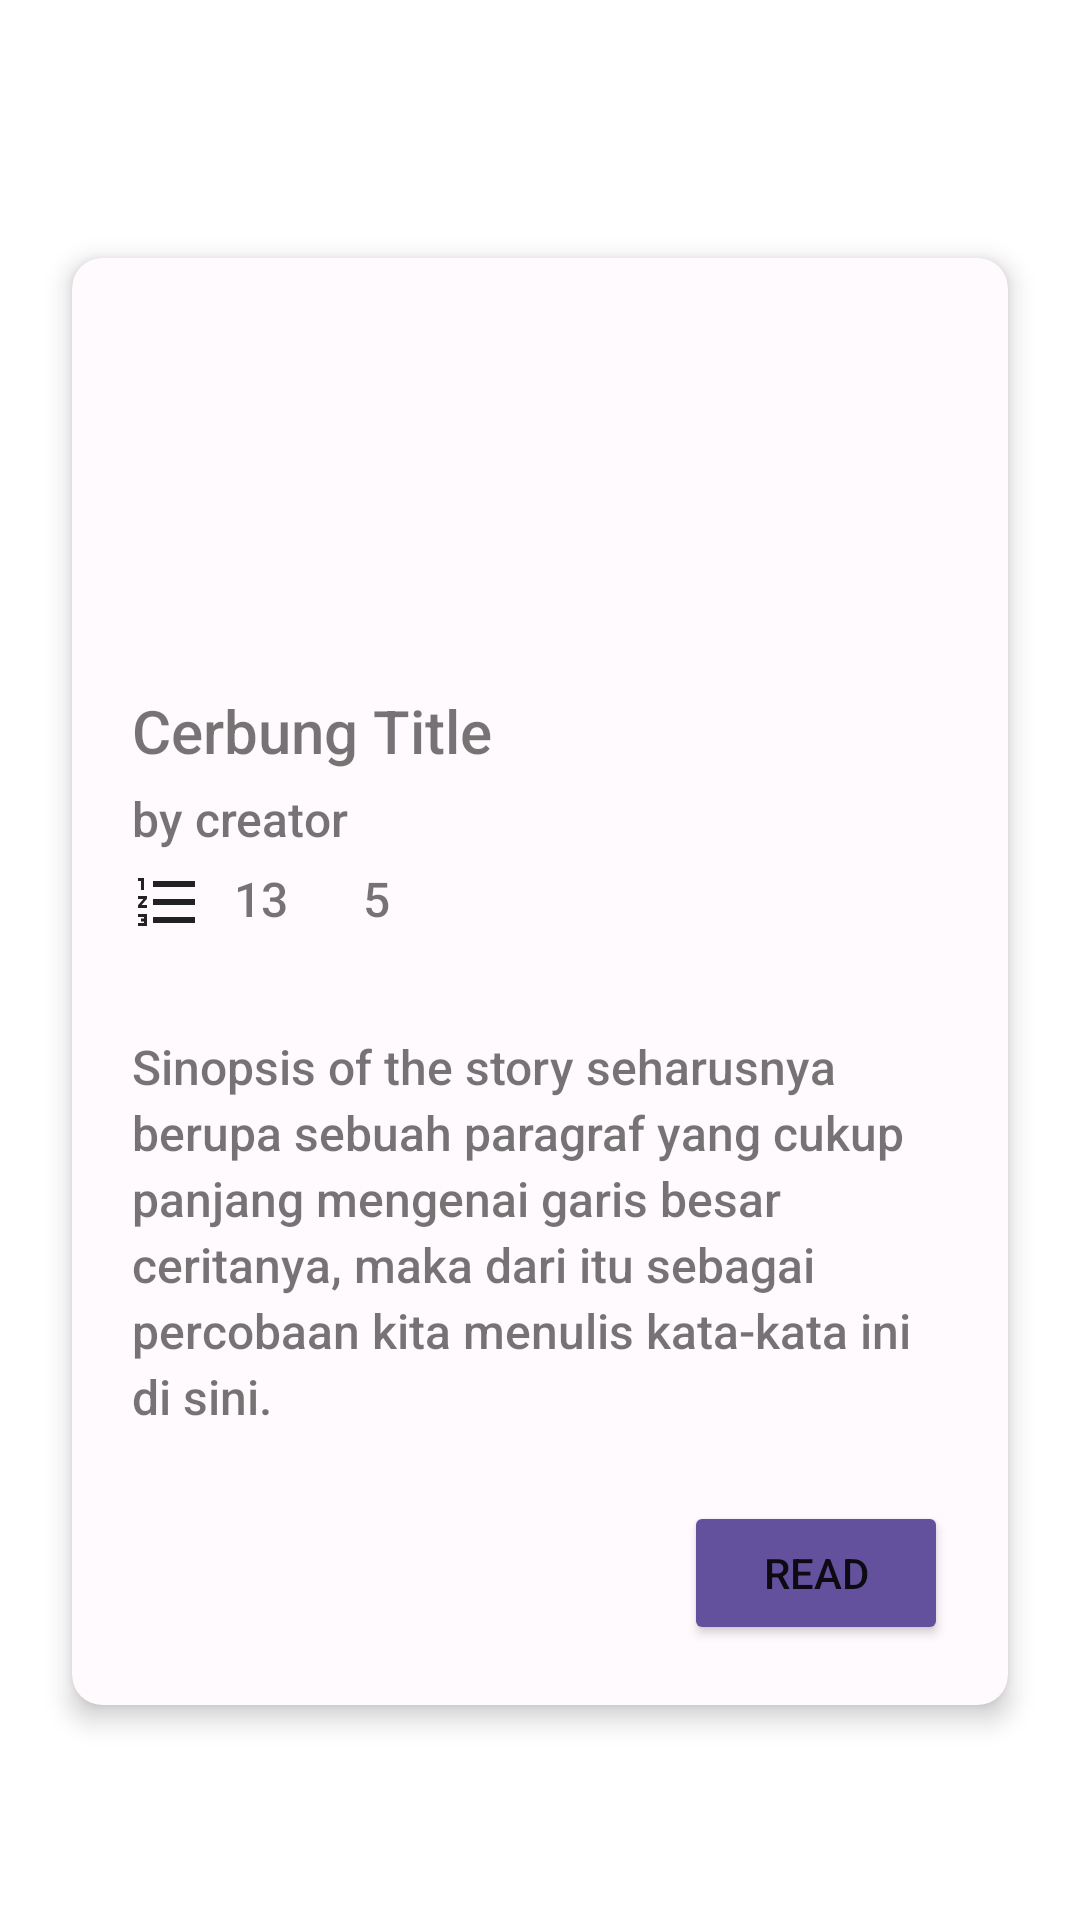

The Android layout XML behind this screen, and the referenced resources:
<!-- AndroidManifest.xml: application theme Theme.ProjectUTS_NMP -->
<!-- res/layout/story_item.xml -->
<?xml version="1.0" encoding="utf-8"?>
<androidx.constraintlayout.widget.ConstraintLayout xmlns:android="http://schemas.android.com/apk/res/android"
    xmlns:app="http://schemas.android.com/apk/res-auto"
    xmlns:tools="http://schemas.android.com/tools"
    android:layout_width="match_parent"
    android:layout_height="wrap_content"
    android:background="#FFFFFF">

    <androidx.cardview.widget.CardView
        android:layout_width="0dp"
        android:layout_height="wrap_content"
        android:layout_marginStart="24dp"
        android:layout_marginTop="24dp"
        android:layout_marginEnd="24dp"
        android:layout_marginBottom="10dp"
        app:cardBackgroundColor="#FEFAFD"
        app:cardCornerRadius="10dp"
        app:cardElevation="5dp"
        app:layout_constraintBottom_toBottomOf="parent"
        app:layout_constraintEnd_toEndOf="parent"
        app:layout_constraintStart_toStartOf="parent"
        app:layout_constraintTop_toTopOf="parent">

        <androidx.constraintlayout.widget.ConstraintLayout
            android:layout_width="match_parent"
            android:layout_height="match_parent">

            <ImageView
                android:id="@+id/imgCardCover"
                android:layout_width="0dp"
                android:layout_height="120dp"
                android:scaleType="centerCrop"
                app:layout_constraintEnd_toEndOf="parent"
                app:layout_constraintStart_toStartOf="parent"
                app:layout_constraintTop_toTopOf="parent"
                app:srcCompat="@drawable/ic_launcher_foreground" />

            <TextView
                android:id="@+id/txtCardTitle"
                android:layout_width="0dp"
                android:layout_height="wrap_content"
                android:layout_marginStart="20dp"
                android:layout_marginTop="24dp"
                android:layout_marginEnd="20dp"
                android:fontFamily="sans-serif-medium"
                android:text="Cerbung Title"
                android:textSize="20sp"
                app:layout_constraintEnd_toEndOf="parent"
                app:layout_constraintStart_toStartOf="parent"
                app:layout_constraintTop_toBottomOf="@+id/imgCardCover" />

            <TextView
                android:id="@+id/txtCardCreator"
                android:layout_width="0dp"
                android:layout_height="wrap_content"
                android:layout_marginStart="20dp"
                android:layout_marginTop="5dp"
                android:layout_marginEnd="20dp"
                android:fontFamily="sans-serif-medium"
                android:text="by creator"
                android:textSize="16sp"
                app:layout_constraintEnd_toEndOf="parent"
                app:layout_constraintStart_toStartOf="parent"
                app:layout_constraintTop_toBottomOf="@id/txtCardTitle" />

            <TextView
                android:id="@+id/txtCardSinopsis"
                android:layout_width="0dp"
                android:layout_height="wrap_content"
                android:layout_marginStart="20dp"
                android:layout_marginTop="32dp"
                android:layout_marginEnd="20dp"
                android:fontFamily="sans-serif-medium"
                android:lineSpacingExtra="3sp"
                android:text="Sinopsis of the story seharusnya berupa sebuah paragraf yang cukup panjang mengenai garis besar ceritanya, maka dari itu sebagai percobaan kita menulis kata-kata ini di sini."
                android:textAlignment="textStart"
                android:textSize="16sp"
                app:layout_constraintEnd_toEndOf="parent"
                app:layout_constraintStart_toStartOf="parent"
                app:layout_constraintTop_toBottomOf="@id/imgCardList" />

            <TextView
                android:id="@+id/txtCardList"
                android:layout_width="wrap_content"
                android:layout_height="wrap_content"
                android:layout_marginStart="10dp"
                android:layout_marginTop="5dp"
                android:fontFamily="sans-serif-medium"
                android:text="13"
                android:textSize="16sp"
                app:layout_constraintStart_toEndOf="@+id/imgCardList"
                app:layout_constraintTop_toBottomOf="@id/txtCardCreator" />

            <TextView
                android:id="@+id/txtCardLike"
                android:layout_width="wrap_content"
                android:layout_height="wrap_content"
                android:layout_marginStart="10dp"
                android:layout_marginTop="5dp"
                android:fontFamily="sans-serif-medium"
                android:text="5"
                android:textSize="16sp"
                app:layout_constraintStart_toEndOf="@id/imgCardLike"
                app:layout_constraintTop_toBottomOf="@id/txtCardCreator" />

            <ImageView
                android:id="@+id/imgCardList"
                android:layout_width="wrap_content"
                android:layout_height="wrap_content"
                android:layout_marginStart="20dp"
                android:layout_marginTop="5dp"
                app:layout_constraintStart_toStartOf="parent"
                app:layout_constraintTop_toBottomOf="@+id/txtCardCreator"
                app:srcCompat="@drawable/baseline_format_list_numbered_24" />

            <ImageView
                android:id="@+id/imgCardLike"
                android:layout_width="wrap_content"
                android:layout_height="wrap_content"
                android:layout_marginStart="15dp"
                android:layout_marginTop="5dp"
                app:layout_constraintStart_toEndOf="@+id/txtCardList"
                app:layout_constraintTop_toBottomOf="@+id/txtCardCreator"
                app:srcCompat="@drawable/baseline_thumb_up_24" />

            <Button
                android:id="@+id/btnCardRead"
                android:layout_width="wrap_content"
                android:layout_height="wrap_content"
                android:layout_marginTop="24dp"
                android:layout_marginEnd="20dp"
                android:layout_marginBottom="20dp"
                android:backgroundTint="#63519E"
                android:text="Read"
                app:cornerRadius="20dp"
                app:layout_constraintBottom_toBottomOf="parent"
                app:layout_constraintEnd_toEndOf="parent"
                app:layout_constraintTop_toBottomOf="@+id/txtCardSinopsis" />
        </androidx.constraintlayout.widget.ConstraintLayout>
    </androidx.cardview.widget.CardView>
</androidx.constraintlayout.widget.ConstraintLayout>
<!-- resources referenced by this layout -->
<resources>
  <!-- drawable baseline_format_list_numbered_24 (drawable) -->
  <vector android:height="24dp" android:tint="#222222"
      android:viewportHeight="24" android:viewportWidth="24"
      android:width="24dp" xmlns:android="http://schemas.android.com/apk/res/android">
      <path android:fillColor="@android:color/white" android:pathData="M2,17h2v0.5L3,17.5v1h1v0.5L2,19v1h3v-4L2,16v1zM3,8h1L4,4L2,4v1h1v3zM2,11h1.8L2,13.1v0.9h3v-1L3.2,13L5,10.9L5,10L2,10v1zM7,5v2h14L21,5L7,5zM7,19h14v-2L7,17v2zM7,13h14v-2L7,11v2z"/>
  </vector>
  <style name="Theme.ProjectUTS_NMP" parent="Theme.MaterialComponents.DayNight.DarkActionBar">
          
          <item name="colorPrimary">@color/purple_500</item>
          <item name="colorPrimaryVariant">@color/purple_700</item>
          <item name="colorOnPrimary">@color/white</item>
          
          <item name="colorSecondary">@color/teal_200</item>
          <item name="colorSecondaryVariant">@color/teal_700</item>
          <item name="colorOnSecondary">@color/black</item>
          
          <item name="android:statusBarColor">?attr/colorPrimaryVariant</item>
          
      </style>
  <!-- not gathered from this repository: default colours our renderer supplied (Android Studio template values) -->
  <color name="purple_500">#FF6200EE</color>
  <color name="purple_700">#FF3700B3</color>
  <color name="teal_200">#FF03DAC5</color>
  <color name="teal_700">#FF018786</color>
  <color name="black">#FF000000</color>
  <color name="white">#FFFFFFFF</color>
</resources>
